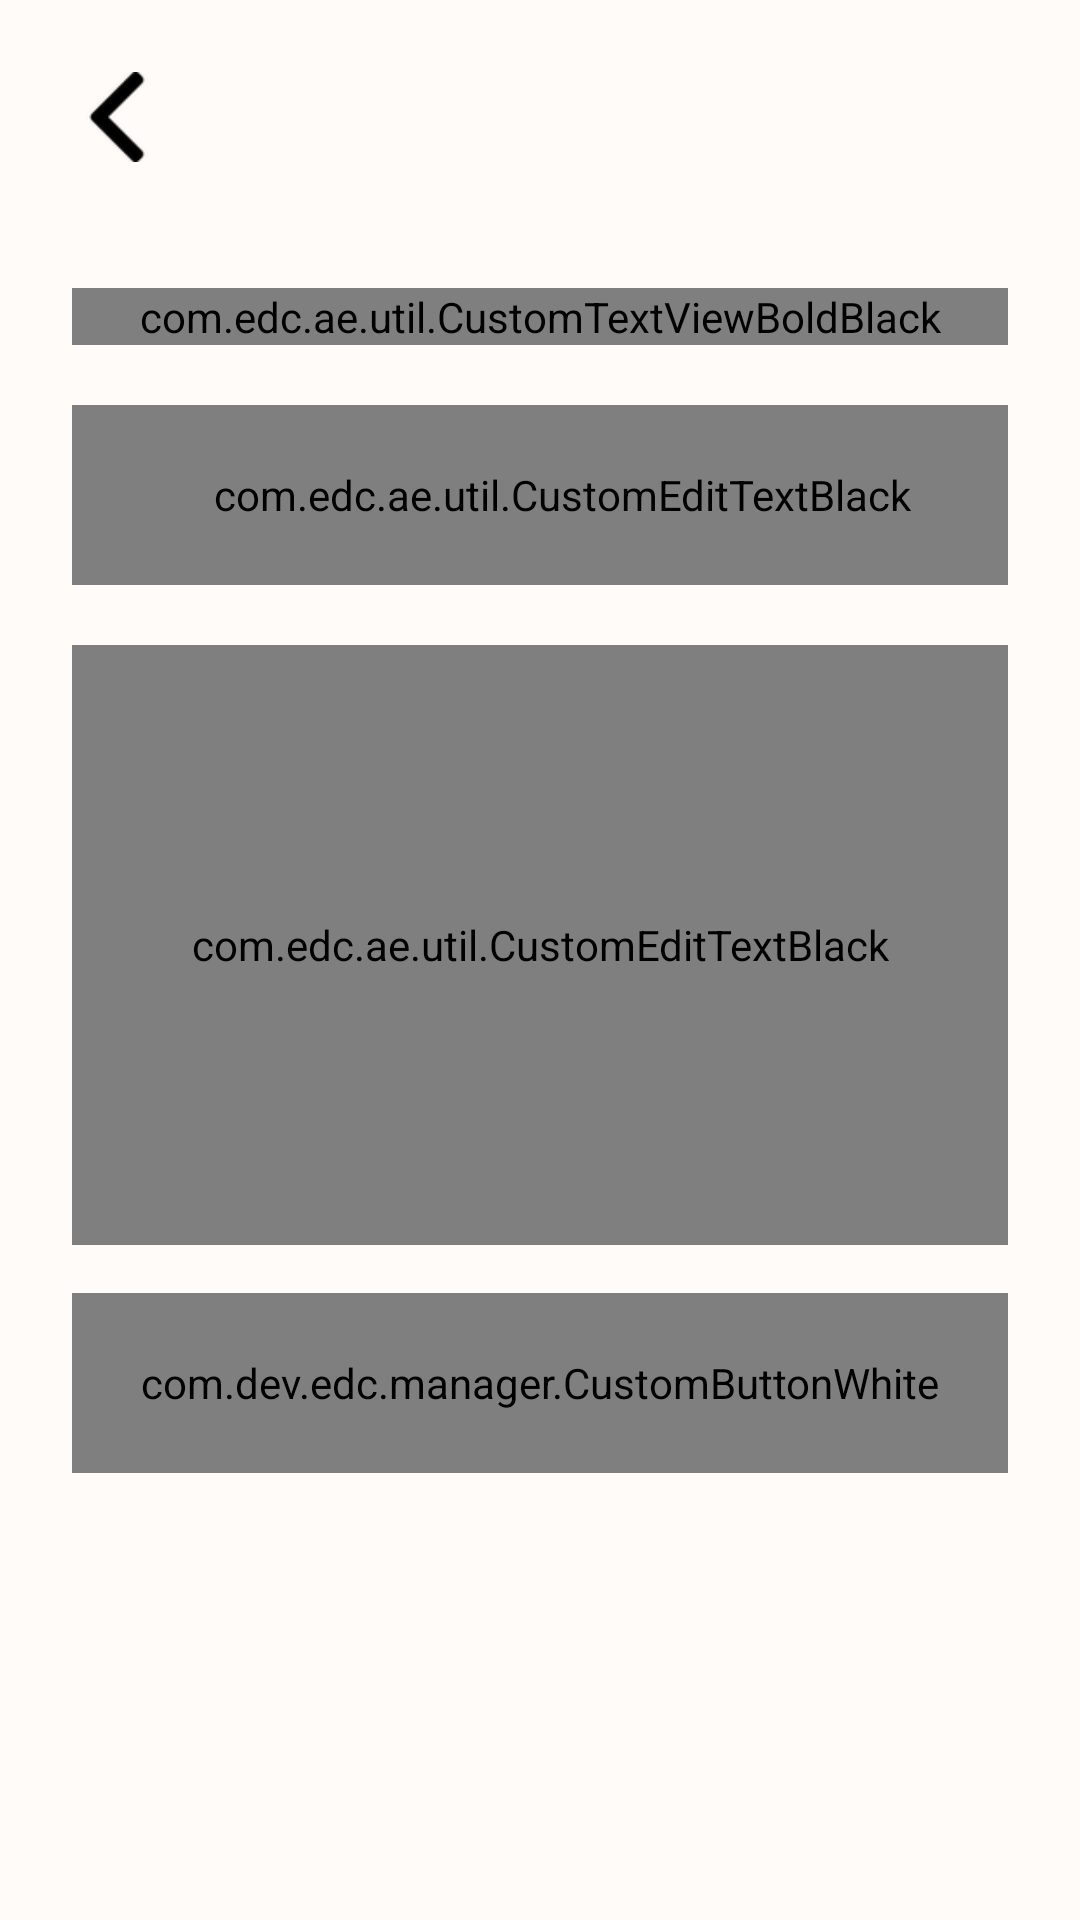

Layout XML and referenced resources for this Android screen:
<!-- AndroidManifest.xml: application theme Theme.AppCompat.Light.NoActionBar -->
<!-- res/layout/activity_complaint.xml -->
<?xml version="1.0" encoding="utf-8"?>
<androidx.constraintlayout.widget.ConstraintLayout xmlns:android="http://schemas.android.com/apk/res/android"
    xmlns:app="http://schemas.android.com/apk/res-auto"
    xmlns:tools="http://schemas.android.com/tools"
    android:layout_width="match_parent"
    android:layout_height="match_parent"
    android:background="#FFFBF8"
    tools:context=".activity.SignupActivity">

    <ImageView
        android:id="@+id/city1"
        android:layout_width="0dp"
        android:layout_height="wrap_content"
        android:scaleType="fitXY"
        android:visibility="gone"
        app:layout_constraintBottom_toTopOf="@+id/imageView4"
        app:layout_constraintEnd_toEndOf="parent"
        app:layout_constraintStart_toStartOf="parent"
        app:srcCompat="@drawable/car_bg" />

    <ImageView
        android:id="@+id/city2"
        android:layout_width="wrap_content"
        android:layout_height="wrap_content"
        android:scaleType="fitXY"
        android:visibility="gone"
        app:layout_constraintBottom_toTopOf="@id/imageView4"
        app:layout_constraintStart_toEndOf="@+id/city1"
        app:srcCompat="@drawable/car_bg" />

    <ImageView
        android:id="@+id/imageView4"
        android:layout_width="match_parent"
        android:layout_height="42dp"
        android:visibility="gone"
        android:background="#C4C4C4"
        app:layout_constraintBottom_toBottomOf="parent"
        app:layout_constraintEnd_toEndOf="parent"
        app:layout_constraintStart_toStartOf="parent" />

    <ImageView
        android:id="@+id/backButton"
        android:layout_width="30dp"
        android:layout_height="30dp"
        android:layout_marginStart="24dp"
        android:layout_marginTop="24dp"
        app:layout_constraintStart_toStartOf="parent"
        app:layout_constraintTop_toTopOf="parent"
        app:srcCompat="@drawable/back_black" />

    <com.edc.ae.util.CustomTextViewBoldBlack
        android:id="@+id/textView3"
        android:layout_width="match_parent"
        android:layout_height="wrap_content"
        android:layout_marginLeft="24dp"
        android:layout_marginRight="24dp"
        android:text="Send your \nComplaints"
        android:textColor="@color/black"
        android:textSize="32dp"
        app:layout_constraintEnd_toEndOf="parent"
        app:layout_constraintStart_toStartOf="parent"
        app:layout_constraintTop_toTopOf="@+id/guideTop" />

    <com.edc.ae.util.CustomEditTextBlack
        android:id="@+id/editSubject"
        android:layout_width="0dp"

        android:layout_height="60dp"
        android:background="@drawable/roundedbg"
        android:hint="@string/subject"
        android:paddingLeft="15dp"
        android:inputType="text"
        android:layout_marginTop="20dp"
        android:layout_marginBottom="10dp"
        app:layout_constraintEnd_toEndOf="@+id/textView3"
        app:layout_constraintStart_toStartOf="@+id/textView3"
        app:layout_constraintTop_toBottomOf="@+id/textView3" />

    <ImageView
        android:id="@+id/imageView7"
        android:layout_width="match_parent"
        android:layout_height="10dp"
        android:visibility="gone"
        android:background="#C4C4C4"
        app:layout_constraintBottom_toTopOf="@+id/imageView4"
        app:layout_constraintEnd_toEndOf="parent" />

    <com.dev.edc.manager.CustomButtonWhite
        android:id="@+id/submitBtn"
        android:layout_width="0dp"
        android:layout_height="60dp"
        android:layout_marginTop="16dp"
        android:background="@drawable/curved_rectangle"
        android:text="@string/submit"
        android:textColor="@color/white"
        android:textSize="14sp"
        android:textStyle="bold"

        app:layout_constraintEnd_toEndOf="@+id/editData"
        app:layout_constraintStart_toStartOf="@+id/editData"
        app:layout_constraintTop_toBottomOf="@+id/editData" />


    <ImageView
        android:id="@+id/car"
        android:layout_width="wrap_content"
        android:layout_height="wrap_content"
        android:visibility="gone"
        app:layout_constraintBottom_toBottomOf="@+id/city1"
        app:layout_constraintEnd_toEndOf="parent"
        app:layout_constraintHorizontal_bias="0.90"
        app:layout_constraintStart_toStartOf="parent"
        app:srcCompat="@drawable/car" />

    <androidx.constraintlayout.widget.Guideline
        android:id="@+id/guideBottom"
        android:layout_width="wrap_content"
        android:layout_height="wrap_content"
        android:orientation="horizontal"
        app:layout_constraintGuide_percent=".70" />


    <com.edc.ae.util.CustomEditTextBlack
        android:id="@+id/editData"
        android:layout_width="0dp"
        android:layout_height="200dp"
        android:background="@drawable/roundedbg"
        android:inputType="text"
        android:padding="5dp"
        android:layout_marginTop="20dp"
        android:gravity="start|top"
        app:layout_constraintEnd_toEndOf="@+id/editSubject"
        app:layout_constraintStart_toStartOf="@+id/editSubject"
        app:layout_constraintTop_toBottomOf="@+id/editSubject" />

    <androidx.constraintlayout.widget.Guideline
        android:id="@+id/guideTop"
        android:layout_width="wrap_content"
        android:layout_height="wrap_content"
        android:orientation="horizontal"
        app:layout_constraintGuide_percent="0.15" />
</androidx.constraintlayout.widget.ConstraintLayout>

    
<!-- resources referenced by this layout -->
<resources>
  <color name="black">#FF000000</color>
  <color name="white">#FFFFFFFF</color>
  <!-- drawable back_black: png bitmap (drawable-xhdpi, 1529 bytes) -->
  <!-- drawable curved_rectangle (drawable) -->
  <shape xmlns:android="http://schemas.android.com/apk/res/android"
      android:shape="rectangle">
  
      <solid android:color="@color/edc_orange" />
  
      <corners android:radius="10dp" />
  
  </shape>
  <!-- drawable roundedbg (drawable) -->
  <?xml version="1.0" encoding="utf-8"?>
  <shape xmlns:android="http://schemas.android.com/apk/res/android"
      android:shape="rectangle">
      <solid android:color="#00000000"
          />
      <corners android:bottomLeftRadius="8dp"
          android:topLeftRadius="8dp"
          android:bottomRightRadius="8dp"
          android:topRightRadius="8dp"/>
      <stroke android:color="#D8D8D8" android:width="2dp" />
  
  </shape>
  <string name="subject">Subject</string>
  <string name="submit">Submit</string>
  <color name="edc_orange">#F37021</color>
</resources>
